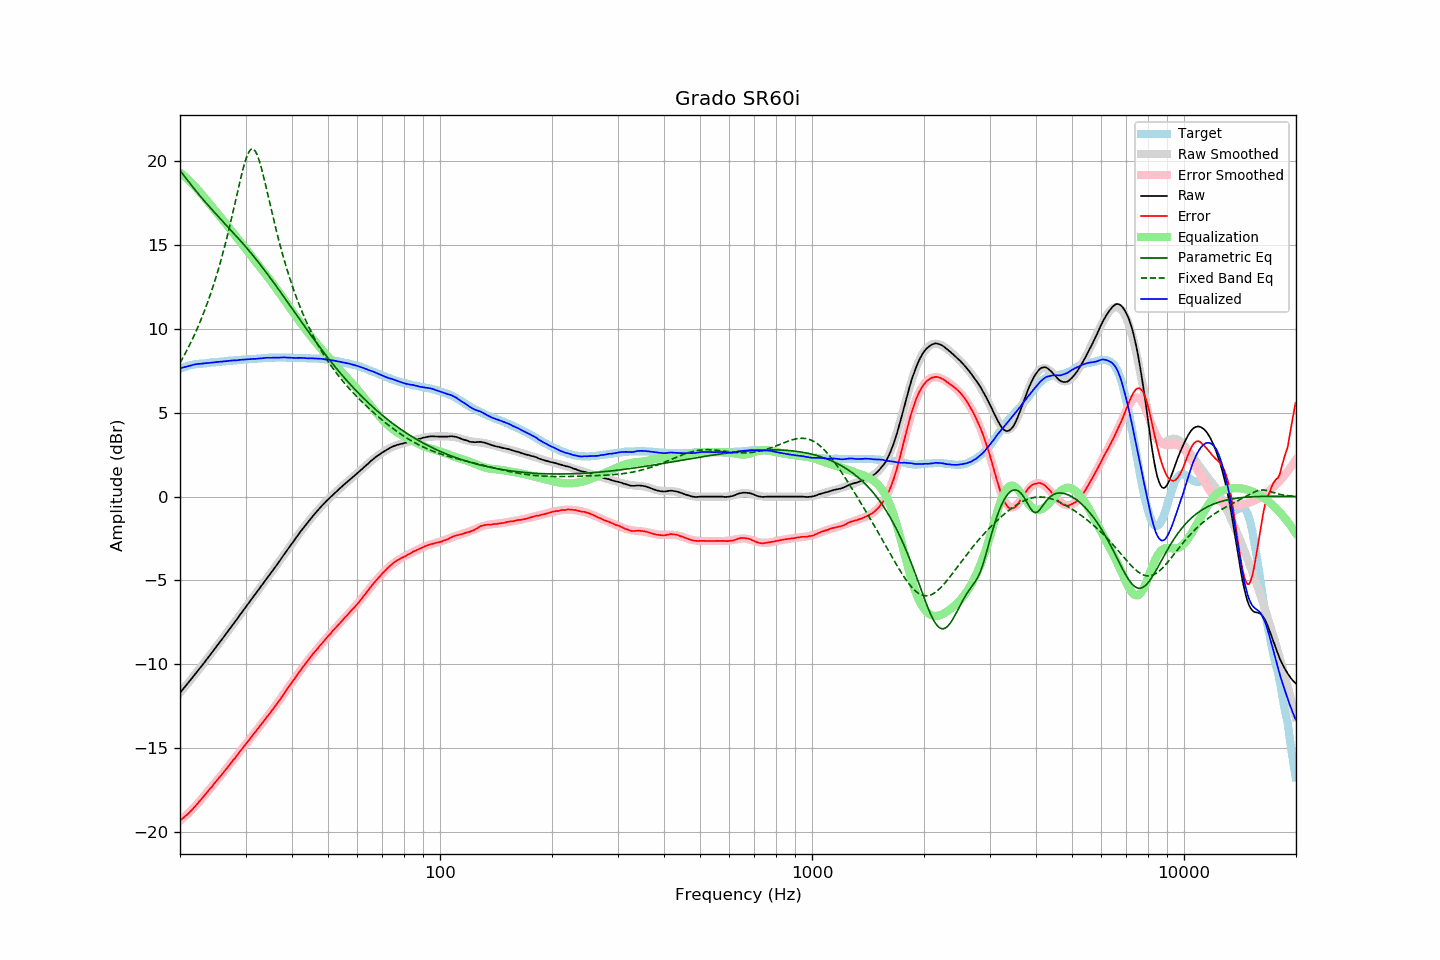

The data file committed next to this chart (first rows):
frequency, raw, error, smoothed, error_smoothed, equalization, parametric_eq, fixed_band_eq, equalized_raw, equalized_smoothed, target
20.00, -11.69, -19.30, -11.69, -19.32, 19.32, 19.44, 7.96, 7.63, 7.63, 7.61
20.20, -11.57, -19.22, -11.58, -19.24, 19.24, 19.31, 8.13, 7.66, 7.66, 7.65
20.40, -11.46, -19.15, -11.46, -19.15, 19.15, 19.18, 8.30, 7.69, 7.69, 7.69
20.61, -11.35, -19.06, -11.34, -19.07, 19.07, 19.06, 8.48, 7.72, 7.72, 7.72
20.81, -11.23, -18.99, -11.23, -18.98, 18.98, 18.93, 8.66, 7.74, 7.75, 7.76
21.02, -11.11, -18.91, -11.11, -18.88, 18.88, 18.81, 8.85, 7.77, 7.77, 7.80
21.23, -10.99, -18.81, -10.99, -18.79, 18.79, 18.68, 9.04, 7.80, 7.80, 7.82
21.44, -10.87, -18.71, -10.87, -18.69, 18.69, 18.56, 9.23, 7.82, 7.82, 7.84
21.66, -10.75, -18.61, -10.76, -18.60, 18.60, 18.44, 9.44, 7.84, 7.84, 7.86
21.87, -10.63, -18.50, -10.64, -18.50, 18.50, 18.32, 9.64, 7.87, 7.86, 7.87
22.09, -10.51, -18.40, -10.52, -18.39, 18.39, 18.20, 9.86, 7.88, 7.88, 7.89
22.31, -10.39, -18.29, -10.39, -18.29, 18.29, 18.08, 10.07, 7.90, 7.90, 7.90
22.54, -10.27, -18.18, -10.27, -18.18, 18.18, 17.97, 10.30, 7.91, 7.91, 7.91
22.76, -10.15, -18.07, -10.15, -18.07, 18.07, 17.85, 10.53, 7.92, 7.92, 7.92
22.99, -10.03, -17.95, -10.03, -17.96, 17.96, 17.74, 10.77, 7.92, 7.93, 7.92
23.22, -9.90, -17.83, -9.90, -17.84, 17.84, 17.63, 11.01, 7.94, 7.94, 7.93
23.45, -9.78, -17.72, -9.78, -17.72, 17.72, 17.52, 11.26, 7.94, 7.94, 7.94
23.69, -9.66, -17.60, -9.66, -17.61, 17.61, 17.41, 11.52, 7.95, 7.95, 7.95
23.92, -9.53, -17.49, -9.53, -17.49, 17.49, 17.30, 11.79, 7.96, 7.96, 7.96
24.16, -9.40, -17.38, -9.41, -17.38, 17.38, 17.19, 12.07, 7.98, 7.97, 7.98
24.40, -9.28, -17.28, -9.28, -17.26, 17.26, 17.09, 12.35, 7.98, 7.98, 8.00
24.65, -9.15, -17.14, -9.15, -17.14, 17.14, 16.98, 12.65, 7.99, 7.99, 7.99
24.89, -9.02, -17.02, -9.03, -17.03, 17.03, 16.87, 12.95, 8.01, 8.00, 8.00
25.14, -8.90, -16.91, -8.90, -16.91, 16.91, 16.77, 13.26, 8.01, 8.01, 8.01
25.39, -8.77, -16.79, -8.77, -16.79, 16.79, 16.67, 13.59, 8.02, 8.02, 8.02
25.65, -8.64, -16.68, -8.64, -16.68, 16.68, 16.56, 13.92, 8.03, 8.03, 8.04
25.91, -8.53, -16.56, -8.52, -16.56, 16.56, 16.46, 14.26, 8.03, 8.04, 8.04
26.16, -8.39, -16.44, -8.39, -16.44, 16.44, 16.36, 14.62, 8.05, 8.05, 8.05
26.43, -8.27, -16.32, -8.26, -16.32, 16.32, 16.25, 14.98, 8.06, 8.06, 8.06
26.69, -8.13, -16.20, -8.13, -16.20, 16.20, 16.15, 15.36, 8.07, 8.07, 8.07
26.96, -8.00, -16.09, -8.01, -16.08, 16.08, 16.05, 15.75, 8.08, 8.08, 8.09
27.23, -7.87, -15.97, -7.88, -15.96, 15.96, 15.94, 16.14, 8.09, 8.09, 8.10
27.50, -7.74, -15.84, -7.75, -15.84, 15.84, 15.84, 16.55, 8.10, 8.10, 8.10
27.77, -7.61, -15.71, -7.62, -15.72, 15.72, 15.73, 16.97, 8.11, 8.11, 8.10
28.05, -7.49, -15.61, -7.49, -15.60, 15.60, 15.63, 17.39, 8.11, 8.11, 8.12
28.33, -7.36, -15.48, -7.36, -15.48, 15.48, 15.52, 17.81, 8.12, 8.12, 8.12
28.62, -7.24, -15.36, -7.23, -15.36, 15.36, 15.42, 18.23, 8.12, 8.13, 8.13
28.90, -7.09, -15.23, -7.10, -15.23, 15.23, 15.31, 18.65, 8.14, 8.14, 8.14
29.19, -6.96, -15.10, -6.97, -15.11, 15.11, 15.20, 19.05, 8.15, 8.14, 8.14
29.48, -6.83, -15.00, -6.84, -14.99, 14.99, 15.09, 19.44, 8.16, 8.15, 8.17
29.78, -6.70, -14.86, -6.71, -14.86, 14.86, 14.98, 19.79, 8.16, 8.16, 8.16
30.08, -6.58, -14.74, -6.58, -14.74, 14.74, 14.87, 20.11, 8.17, 8.16, 8.17
30.38, -6.44, -14.61, -6.45, -14.62, 14.62, 14.76, 20.36, 8.17, 8.17, 8.17
30.68, -6.31, -14.50, -6.32, -14.50, 14.50, 14.64, 20.56, 8.18, 8.18, 8.19
30.99, -6.18, -14.37, -6.19, -14.37, 14.37, 14.53, 20.68, 8.19, 8.19, 8.19
31.30, -6.05, -14.24, -6.06, -14.25, 14.25, 14.41, 20.72, 8.20, 8.19, 8.19
31.61, -5.92, -14.12, -5.93, -14.13, 14.13, 14.29, 20.68, 8.20, 8.20, 8.20
31.93, -5.80, -14.01, -5.80, -14.01, 14.01, 14.17, 20.55, 8.20, 8.21, 8.21
32.24, -5.67, -13.88, -5.67, -13.88, 13.88, 14.05, 20.36, 8.21, 8.22, 8.21
32.57, -5.54, -13.77, -5.54, -13.76, 13.76, 13.93, 20.10, 8.22, 8.22, 8.23
32.89, -5.41, -13.64, -5.41, -13.64, 13.64, 13.81, 19.79, 8.23, 8.23, 8.23
33.22, -5.28, -13.52, -5.28, -13.52, 13.52, 13.68, 19.44, 8.24, 8.24, 8.24
33.55, -5.15, -13.40, -5.15, -13.40, 13.40, 13.56, 19.06, 8.25, 8.24, 8.25
33.89, -5.01, -13.27, -5.02, -13.28, 13.28, 13.43, 18.66, 8.26, 8.25, 8.26
34.23, -4.88, -13.14, -4.89, -13.15, 13.15, 13.31, 18.25, 8.27, 8.26, 8.26
34.57, -4.76, -13.03, -4.76, -13.03, 13.03, 13.18, 17.83, 8.27, 8.26, 8.27
34.92, -4.63, -12.90, -4.63, -12.90, 12.90, 13.05, 17.41, 8.27, 8.27, 8.27
35.27, -4.50, -12.78, -4.50, -12.78, 12.78, 12.92, 17.00, 8.27, 8.27, 8.28
35.62, -4.37, -12.65, -4.37, -12.65, 12.65, 12.79, 16.60, 8.27, 8.28, 8.28
35.97, -4.24, -12.52, -4.23, -12.52, 12.52, 12.65, 16.20, 8.27, 8.28, 8.28
... 635 more rows
